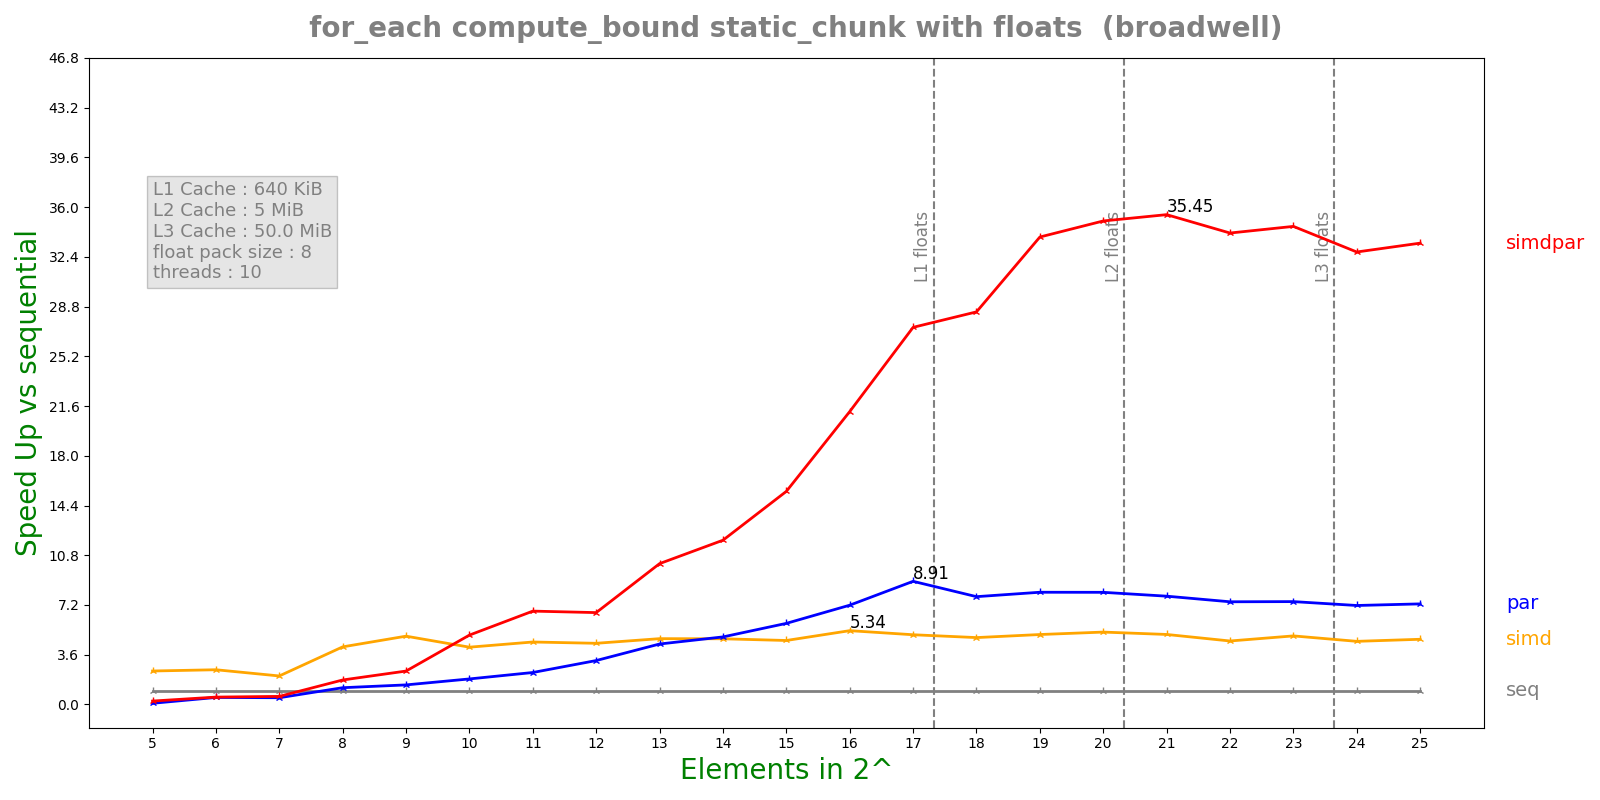

Values plotted in this chart, from the file beside it:
n, lane, threads, seq, simd, par, simdpar
5, 8, 10, 7.7558e-05, 3.20122e-05, 0.0009007, 0.0003135
6, 8, 10, 0.0002811, 0.0001118, 0.0005524, 0.0005261
7, 8, 10, 0.0003158, 0.000153, 0.0006452, 0.0005394
8, 8, 10, 0.0006284, 0.0001507, 0.0005176, 0.0003544
9, 8, 10, 0.001389, 0.000281, 0.0009806, 0.0005743
10, 8, 10, 0.003275, 0.0007898, 0.001771, 0.0006523
11, 8, 10, 0.005992, 0.001325, 0.00259, 0.0008868
12, 8, 10, 0.01449, 0.003272, 0.004558, 0.002179
13, 8, 10, 0.02967, 0.006228, 0.006778, 0.00291
14, 8, 10, 0.05084, 0.01069, 0.0104, 0.004277
15, 8, 10, 0.09717, 0.02098, 0.01655, 0.0063
16, 8, 10, 0.2032, 0.03804, 0.02828, 0.009585
17, 8, 10, 0.4417, 0.08752, 0.04956, 0.01618
18, 8, 10, 0.7661, 0.1582, 0.09817, 0.02696
19, 8, 10, 1.589, 0.3139, 0.1956, 0.04697
20, 8, 10, 3.105, 0.5926, 0.3825, 0.08872
21, 8, 10, 6.023, 1.188, 0.7683, 0.1699
22, 8, 10, 11.39, 2.478, 1.532, 0.3337
23, 8, 10, 22.71, 4.576, 3.05, 0.6564
24, 8, 10, 43.18, 9.448, 6.027, 1.318
25, 8, 10, 88.09, 18.67, 12.1, 2.638
